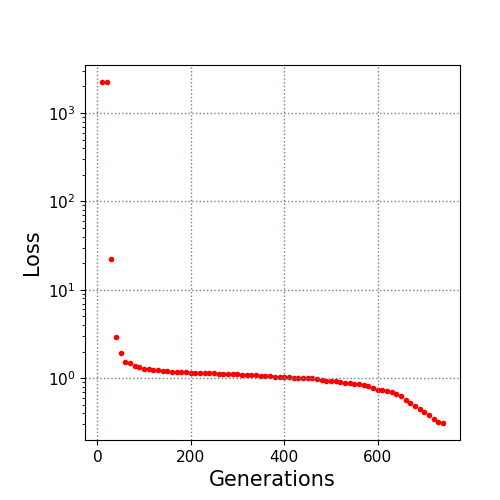

Source data for this figure (header and first rows):
10.0, 2239.62698
20.0, 2239
30.0, 22.37
40.0, 2.898
50.0, 1.949
60.0, 1.536
70.0, 1.473
80.0, 1.384
90.0, 1.327
100.0, 1.287
110.0, 1.262
120.0, 1.253
130.0, 1.225
140.0, 1.215
150.0, 1.206
160.0, 1.189
170.0, 1.178
180.0, 1.173
190.0, 1.168
200.0, 1.159
210.0, 1.155
220.0, 1.151
230.0, 1.145
240.0, 1.138
250.0, 1.135
260.0, 1.121
270.0, 1.116
280.0, 1.108
290.0, 1.106
300.0, 1.103
310.0, 1.097
320.0, 1.095
330.0, 1.086
340.0, 1.078
350.0, 1.072
360.0, 1.058
370.0, 1.052
380.0, 1.039
390.0, 1.031
400.0, 1.024
410.0, 1.022
420.0, 1.014
430.0, 1.011
440.0, 1.007
450.0, 1.004
460.0, 0.9954
470.0, 0.9798
480.0, 0.954
490.0, 0.9419
500.0, 0.9353
510.0, 0.9236
520.0, 0.9077
530.0, 0.8935
540.0, 0.8798
550.0, 0.866
560.0, 0.8548
570.0, 0.8478
580.0, 0.8135
590.0, 0.7805
600.0, 0.7402
610.0, 0.7293
... 13 more rows
